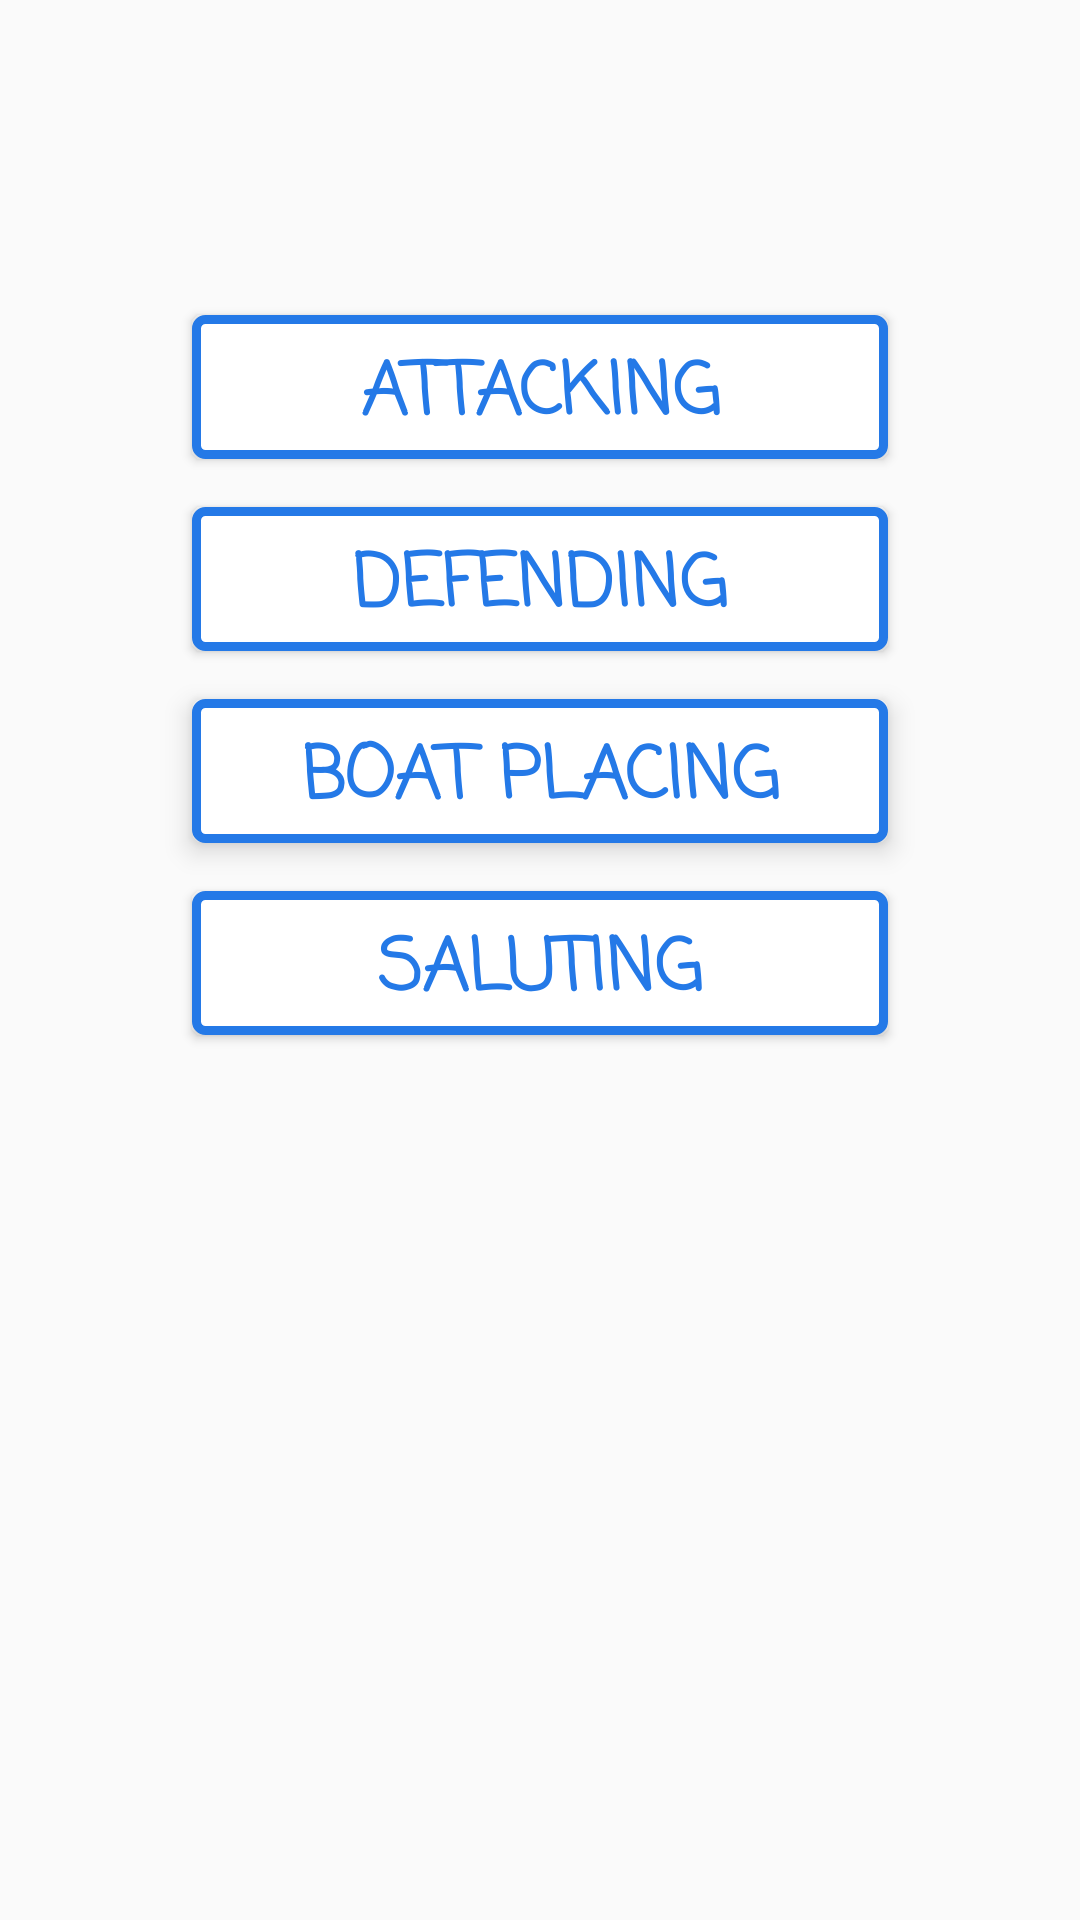

This screen was rendered from an Android layout file. Write that file and the resources it references.
<!-- AndroidManifest.xml: application theme AppTheme -->
<!-- res/layout/activity_how_to_play.xml -->
<?xml version="1.0" encoding="utf-8"?>

<android.support.constraint.ConstraintLayout xmlns:android="http://schemas.android.com/apk/res/android"
    xmlns:app="http://schemas.android.com/apk/res-auto"
    xmlns:tools="http://schemas.android.com/tools"
    android:id="@+id/parent"
    android:layout_width="match_parent"
    android:layout_height="match_parent"
    android:background="@drawable/greywatertexture"
    tools:context="com.example.simon.battleships.howToPlayActivity">

    <Button
        android:id="@+id/attackButton"
        style="@style/Widget.AppCompat.Button.Colored"
        android:layout_width="0dp"
        android:layout_height="wrap_content"
        android:layout_marginLeft="64dp"
        android:layout_marginRight="64dp"
        android:background="@drawable/button_style"
        android:paddingTop="5dp"
        android:elevation="5dp"
        android:textColor="#2479E7"
        android:fontFamily="casual"
        android:text="Attacking"
        android:textSize="24sp"
        android:textStyle="bold"
        app:layout_constraintHorizontal_bias="0.0"
        app:layout_constraintLeft_toLeftOf="parent"
        app:layout_constraintRight_toRightOf="parent"
        app:layout_constraintTop_toTopOf="parent"
        android:layout_marginTop="105dp" />

    <Button
        android:id="@+id/boatPlaceButton"
        style="@style/Widget.AppCompat.Button.Borderless.Colored"
        android:layout_width="0dp"
        android:layout_height="wrap_content"
        android:layout_marginLeft="64dp"
        android:layout_marginRight="64dp"
        android:layout_marginTop="16dp"
        android:background="@drawable/button_style"
        android:elevation="5dp"
        android:fontFamily="casual"
        android:paddingTop="5dp"
        android:text="Boat placing"
        android:textColor="#2479E7"
        android:textSize="24sp"
        android:textStyle="bold"
        app:layout_constraintHorizontal_bias="0.0"
        app:layout_constraintLeft_toLeftOf="parent"
        app:layout_constraintRight_toRightOf="parent"
        app:layout_constraintTop_toBottomOf="@+id/defendingButton" />

    <Button
        android:id="@+id/salutingButton"
        style="@style/Widget.AppCompat.Button.Colored"
        android:layout_width="0dp"
        android:layout_height="wrap_content"
        android:layout_marginLeft="64dp"
        android:layout_marginRight="64dp"
        android:layout_marginTop="16dp"
        android:background="@drawable/button_style"
        android:elevation="5dp"
        android:fontFamily="casual"
        android:paddingTop="5dp"
        android:text="Saluting"
        android:textColor="#2479E7"
        android:textSize="24sp"
        android:textStyle="bold"
        app:layout_constraintHorizontal_bias="0.0"
        app:layout_constraintLeft_toLeftOf="parent"
        app:layout_constraintRight_toRightOf="parent"
        app:layout_constraintTop_toBottomOf="@+id/boatPlaceButton" />

    <Button
        android:id="@+id/defendingButton"
        style="@style/Widget.AppCompat.Button.Colored"
        android:layout_width="0dp"
        android:layout_height="wrap_content"
        android:layout_marginLeft="64dp"
        android:layout_marginRight="64dp"
        android:background="@drawable/button_style"
        android:paddingTop="5dp"
        android:elevation="5dp"
        android:textColor="#2479E7"
        android:fontFamily="casual"
        android:text="Defending"
        android:textSize="24sp"
        android:textStyle="bold"
        app:layout_constraintHorizontal_bias="0.0"
        app:layout_constraintLeft_toLeftOf="parent"
        app:layout_constraintRight_toRightOf="parent"
        android:layout_marginTop="16dp"
        app:layout_constraintTop_toBottomOf="@+id/attackButton" />

</android.support.constraint.ConstraintLayout>
<!-- resources referenced by this layout -->
<resources>
  <!-- drawable button_style (drawable) -->
  <?xml version="1.0" encoding="utf-8"?>
  
  <selector xmlns:android="http://schemas.android.com/apk/res/android" >
      <item android:state_pressed="true" >
          <shape android:shape="rectangle"  >
              <corners android:radius="10dip" />
              <stroke android:width="3dip"
                  android:color="#2479E7" />
              <solid android:color="#BBBBBB"/>
          </shape>
      </item>
      <item android:state_focused="true">
          <shape android:shape="rectangle"  >
              <corners android:radius="3dip" />
              <stroke android:width="3dip" android:color="#2479E7" />
              <solid android:color="#FFFFFF"/>
          </shape>
      </item>
      <item >
          <shape android:shape="rectangle"  >
              <corners android:radius="3dip" />
              <stroke android:width="3dip" android:color="#2479E7" />
              <solid android:color="#FFFFFF"/>
          </shape>
      </item>
  </selector>
  <style name="AppTheme" parent="Theme.AppCompat.Light.DarkActionBar">
          
          <item name="colorPrimary">@color/colorPrimary</item>
          <item name="colorPrimaryDark">@color/colorPrimaryDark</item>
          <item name="colorAccent">@color/colorAccent</item>
          <item name="android:windowAnimationStyle">@style/YourAnimation.Activity</item>
      </style>
  <style name="YourAnimation.Activity" parent="@android:style/Animation.Activity">
          <item name="android:windowEnterAnimation">@layout/fade_in</item>
          <item name="android:windowExitAnimation">@layout/fade_out</item>
      </style>
  <!-- not gathered from this repository: default colours our renderer supplied (Android Studio template values) -->
  <color name="colorPrimary">#FF6200EE</color>
  <color name="colorPrimaryDark">#FF3700B3</color>
  <color name="colorAccent">#FF03DAC5</color>
</resources>
